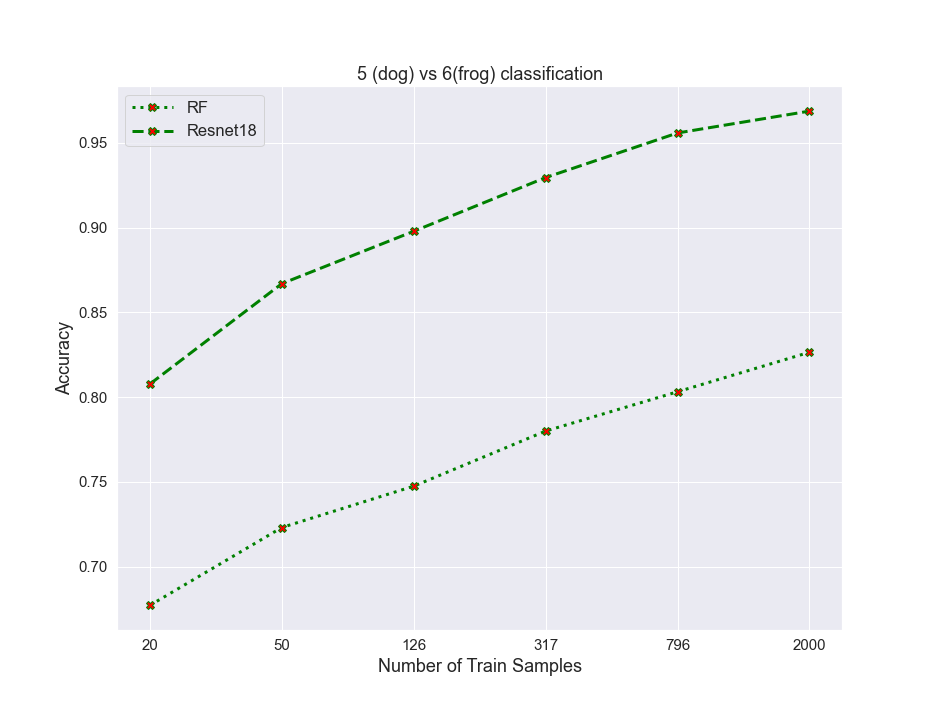

Data behind this chart, as committed beside it:
algos, 0, 1, 2, 3, 4, 5
RF, 0.6772, 0.7231, 0.7475, 0.78, 0.8032, 0.8265
resnet, 0.8078, 0.867, 0.8979, 0.9296, 0.9559, 0.9688
